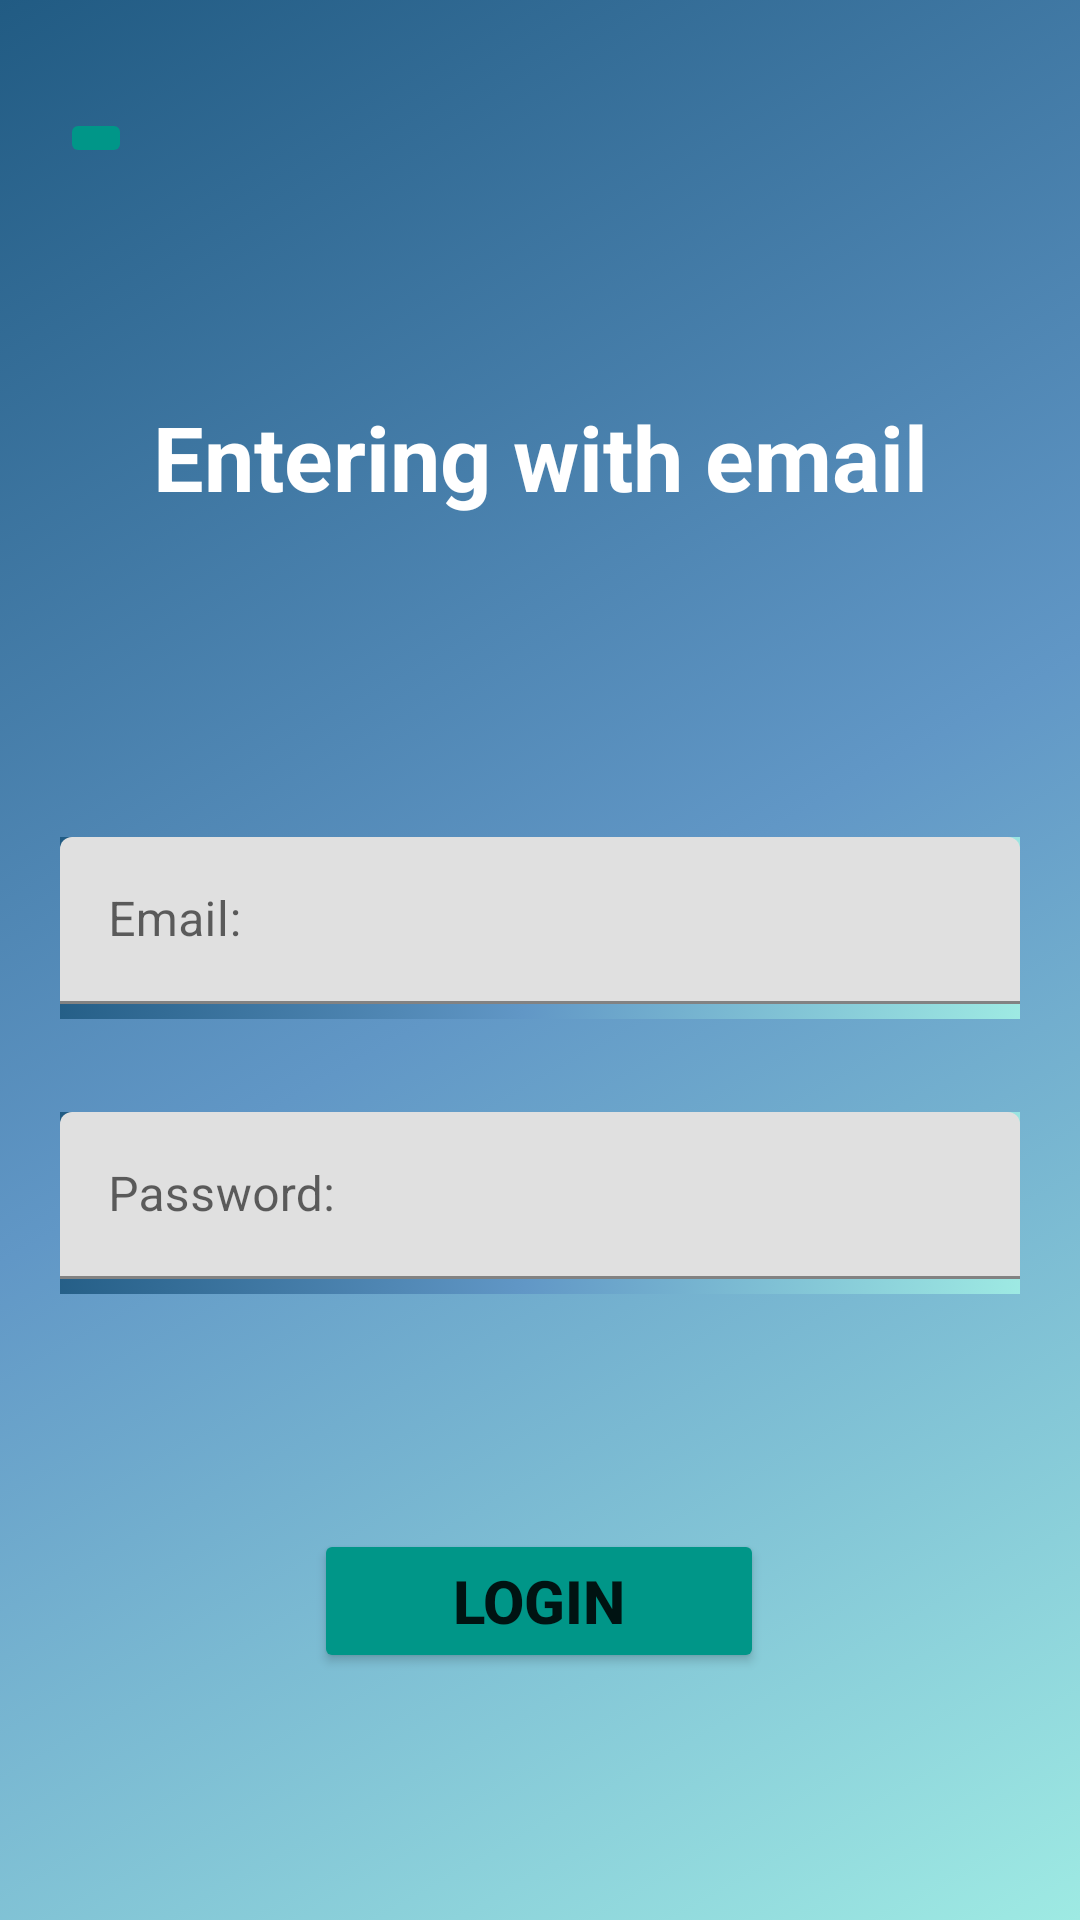

Here is an Android app screen rendered from its layout file. Give the layout XML and the strings, colors and styles it references.
<!-- AndroidManifest.xml: application theme Theme.FirebaseAuth10 -->
<!-- res/layout/activity_main2.xml -->
<?xml version="1.0" encoding="utf-8"?>
<androidx.constraintlayout.widget.ConstraintLayout
    xmlns:android="http://schemas.android.com/apk/res/android"
    xmlns:app="http://schemas.android.com/apk/res-auto"
    xmlns:tools="http://schemas.android.com/tools"
    android:padding="20dp"
    android:layout_width="match_parent"
    android:background="@drawable/background"
    android:layout_height="match_parent"
    tools:context=".MainActivity2">
    <ImageButton
        android:id="@+id/btn_image"
        android:layout_width="wrap_content"
        android:layout_height="wrap_content"
        android:layout_marginTop="16dp"
        android:backgroundTint="#009688"
        android:src="@drawable/baseline_arrow_back_24"
        app:layout_constraintEnd_toEndOf="parent"
        app:layout_constraintHorizontal_bias="0.0"
        app:layout_constraintStart_toStartOf="parent"
        app:layout_constraintTop_toTopOf="parent" />

    <TextView
        android:layout_width="wrap_content"
        android:layout_height="wrap_content"
        android:text="Entering with email"
        android:textColor="#FFFFFF"
        android:textSize="30sp"
        android:textStyle="bold"
        app:layout_constraintBottom_toBottomOf="parent"
        app:layout_constraintEnd_toEndOf="parent"
        app:layout_constraintHorizontal_bias="0.5"
        app:layout_constraintStart_toStartOf="parent"
        app:layout_constraintTop_toTopOf="parent"
        app:layout_constraintVertical_bias="0.2" />


    <com.google.android.material.textfield.TextInputLayout
        android:id="@+id/btn_email"
        android:layout_width="match_parent"
        android:layout_height="wrap_content"
        android:hint="Email: "
        android:textSize="20sp"
        app:endIconMode="clear_text"
        android:background="@drawable/background"
        app:hintTextColor="@color/black"
        app:layout_constraintBottom_toBottomOf="parent"
        app:layout_constraintHorizontal_bias="0.5"
        app:layout_constraintLeft_toLeftOf="parent"
        app:layout_constraintRight_toRightOf="parent"
        app:layout_constraintTop_toTopOf="parent"
        app:layout_constraintVertical_bias="0.48">

        <EditText
            android:id="@+id/edt_email"
            android:layout_width="match_parent"
            android:layout_height="wrap_content"
            android:layout_marginBottom="5dp"
            android:clickable="true"
            android:focusable="true"
            android:importantForAutofill="no"
            android:inputType="textEmailAddress"
            android:paddingEnd="40dp"
            tools:ignore="RtlSymmetry" />
    </com.google.android.material.textfield.TextInputLayout>

    <com.google.android.material.textfield.TextInputLayout
        android:id="@+id/btn_password"
        android:layout_width="match_parent"
        android:layout_height="wrap_content"
        android:hint="Password: "
        android:textSize="20sp"
        app:endIconMode="clear_text"
        android:background="@drawable/background"
        app:hintTextColor="@color/black"
        app:layout_constraintBottom_toBottomOf="parent"
        app:layout_constraintHorizontal_bias="0.5"
        app:layout_constraintLeft_toLeftOf="parent"
        app:layout_constraintRight_toRightOf="parent"
        app:layout_constraintTop_toTopOf="parent"
        app:layout_constraintVertical_bias="0.65">

        <EditText
            android:id="@+id/edt_password"
            android:layout_width="match_parent"
            android:layout_height="wrap_content"
            android:layout_marginBottom="5dp"
            android:clickable="true"
            android:focusable="true"
            android:importantForAutofill="no"
            android:inputType="number"
            android:paddingEnd="40dp"
            tools:ignore="RtlSymmetry" />
    </com.google.android.material.textfield.TextInputLayout>


    <Button
        android:id="@+id/btn_login"
        android:layout_width="150dp"
        android:layout_height="wrap_content"
        app:layout_constraintBottom_toBottomOf="parent"
        app:layout_constraintEnd_toEndOf="parent"
        android:backgroundTint="#009688"
        android:text="login"
        android:textStyle="bold"
        android:textSize="20sp"
        app:layout_constraintHorizontal_bias="0.498"
        app:layout_constraintStart_toStartOf="parent"
        app:layout_constraintTop_toTopOf="parent"
        app:layout_constraintVertical_bias="0.887" />


</androidx.constraintlayout.widget.ConstraintLayout>
<!-- resources referenced by this layout -->
<resources>
  <!-- drawable background (drawable) -->
  <?xml version="1.0" encoding="utf-8"?>
  <selector xmlns:android="http://schemas.android.com/apk/res/android">
      <item>
      <shape android:shape="rectangle">
          <solid android:color="@color/white"/>
          <gradient android:startColor="#9EEAE3"
              android:centerColor="#6197C6"
              android:endColor="#215B83"
              android:angle="135"/>
      </shape>
  
  </item>
  
  </selector>
  <style name="Theme.FirebaseAuth10" parent="Theme.MaterialComponents.DayNight.DarkActionBar">
          
          <item name="colorPrimary">@color/purple_500</item>
          <item name="colorPrimaryVariant">@color/purple_700</item>
          <item name="colorOnPrimary">@color/white</item>
          
          <item name="colorSecondary">@color/teal_200</item>
          <item name="colorSecondaryVariant">@color/teal_700</item>
          <item name="colorOnSecondary">@color/black</item>
          
          <item name="android:statusBarColor">?attr/colorPrimaryVariant</item>
          
      </style>
  <!-- not gathered from this repository: default colours our renderer supplied (Android Studio template values) -->
  <color name="purple_500">#FF6200EE</color>
  <color name="purple_700">#FF3700B3</color>
  <color name="teal_200">#FF03DAC5</color>
  <color name="teal_700">#FF018786</color>
  <color name="black">#FF000000</color>
  <color name="white">#FFFFFFFF</color>
</resources>
